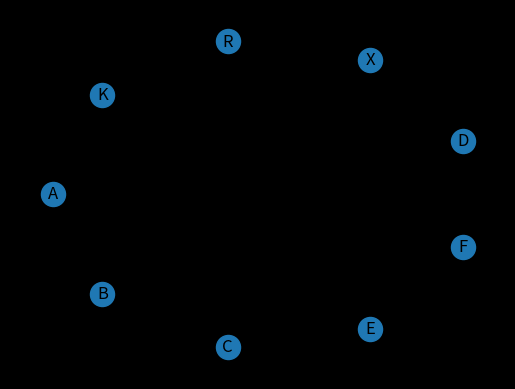
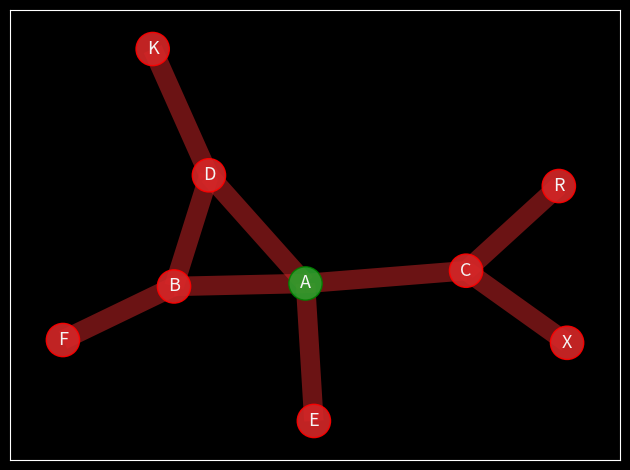
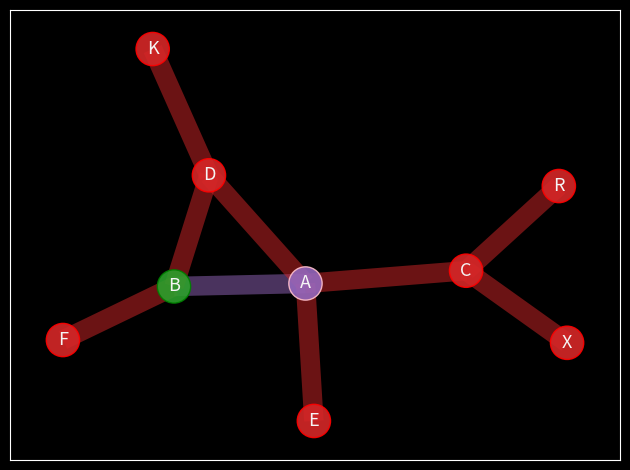
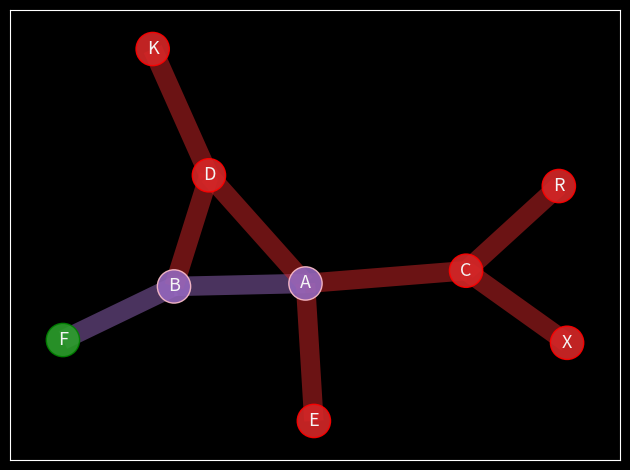
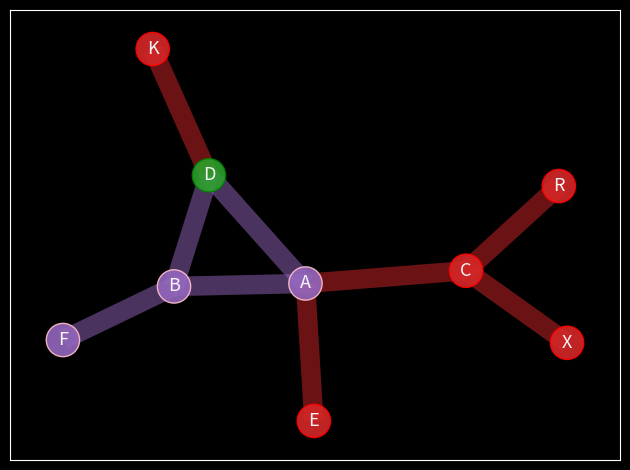
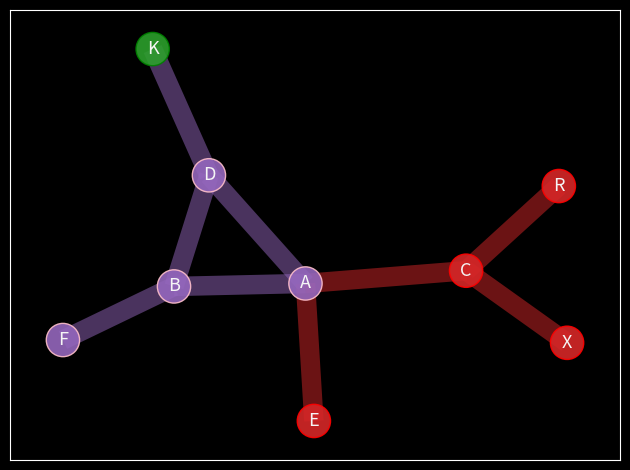
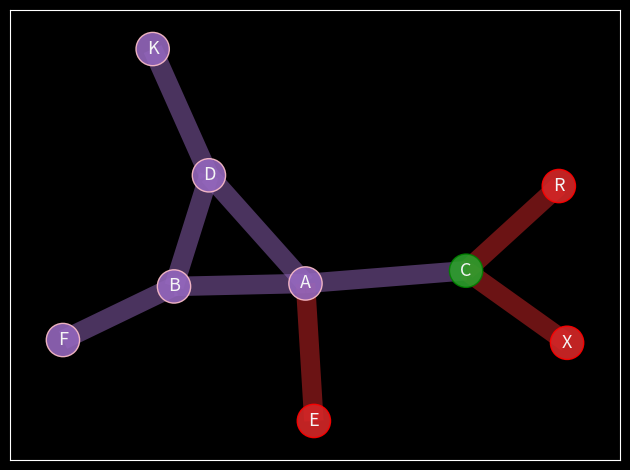
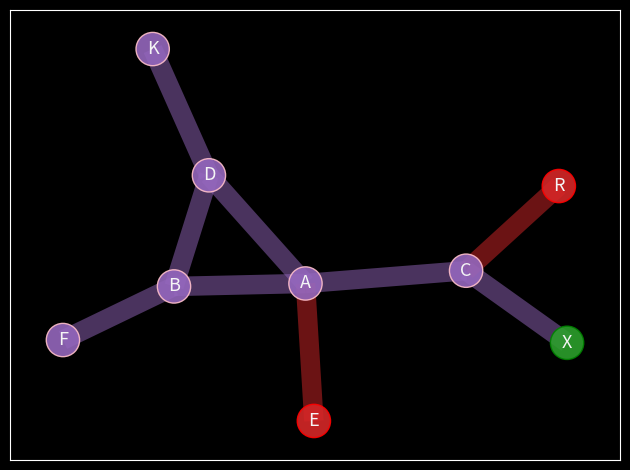
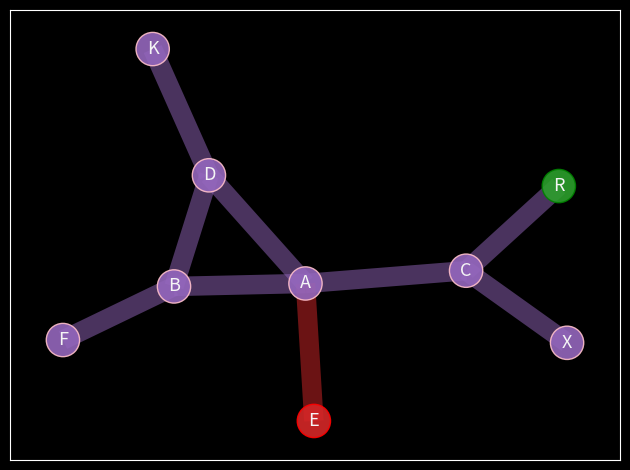
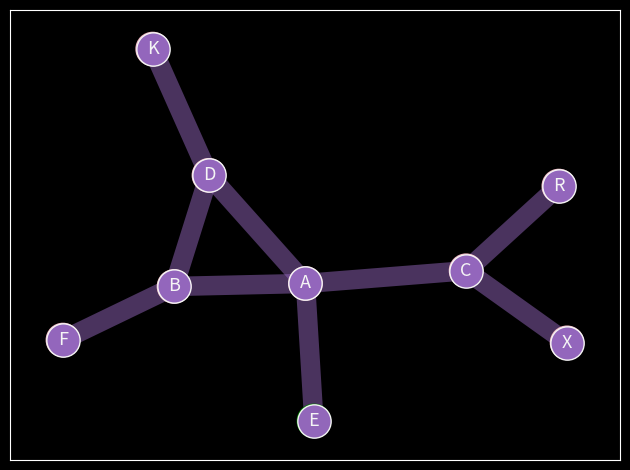
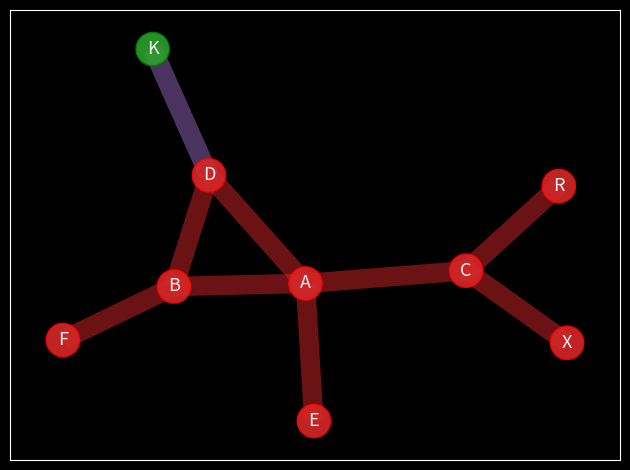
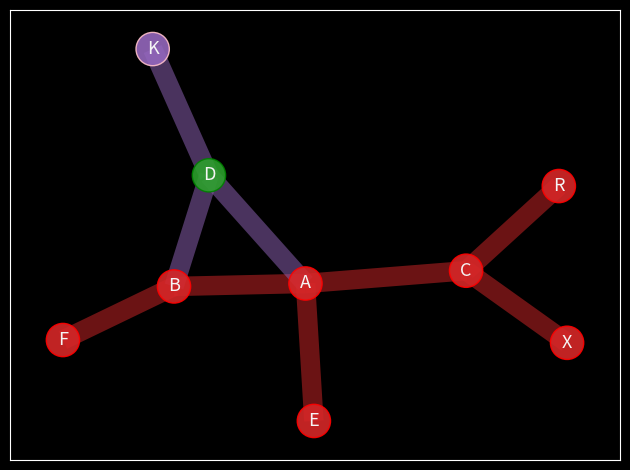
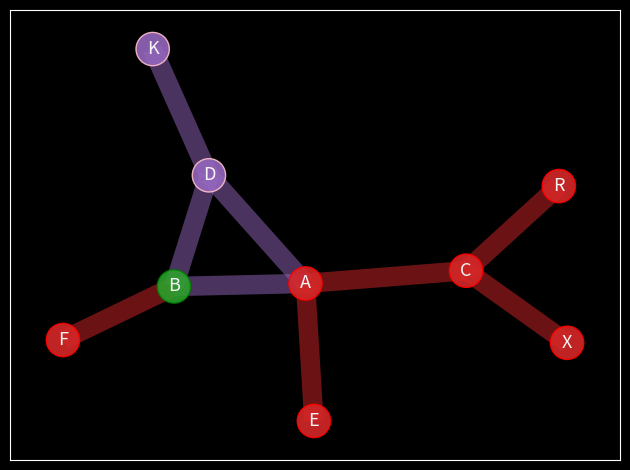
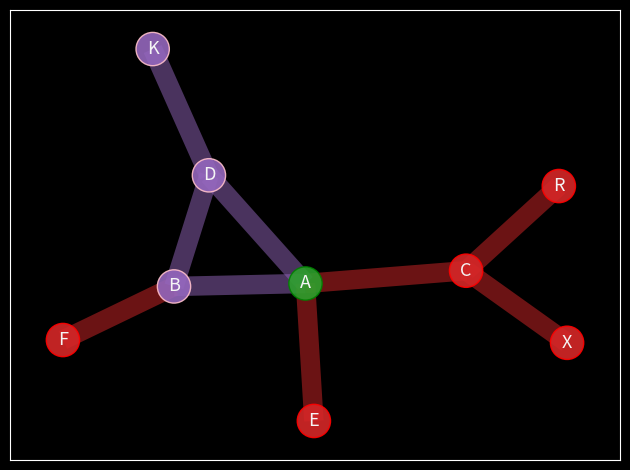
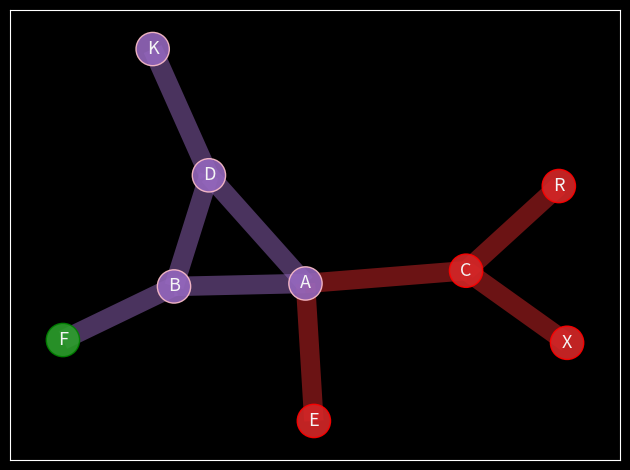
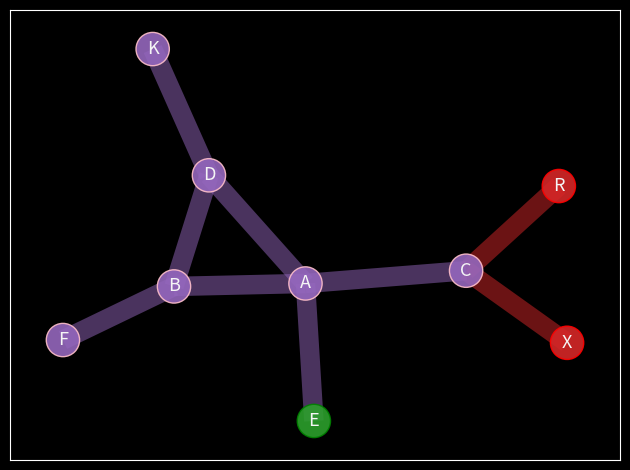

Generate these figures, in order, with matplotlib: (Note: this script raises an exception after producing the figures.)
from collections import deque

import networkx as nx
import matplotlib.pyplot as plt


class AIMethods(nx.Graph):

    def bfs(self, start_node=None):
        if start_node is None:
            start_node = list(self.nodes())[0]

        visited = set()
        Q = deque([start_node])
        order = []

        while Q:
            current_node = Q.popleft()
            if current_node in visited:
                continue

            order.append(current_node)
            visited.add(current_node)

            for node in self[current_node]:
                if node in visited:
                    continue
                Q.append(node)

        return order

    def dfs(self, start_node=None, visited=None):
        if start_node is None:
            start_node = list(self.nodes())[0]

        if visited is None:
            visited = set()

        order = []

        if start_node in visited:
            return order

        order.append(start_node)
        visited.add(start_node)

        for node in self[start_node]:
            if node in visited:
                continue

            order.extend(self.dfs(start_node=node, visited=visited))

        return order

    def display(self, order, pos=None, ptime=0.2):
        if pos is None:
            pos = nx.spring_layout(self, seed=7)

        font_size = max(22 - len(order), 8)
        node_size = max(800 - len(order) * 25, 150)

        plt.style.use('dark_background')
        plt.subplots(nrows=1, ncols=1)
        visited = set()
        nx.draw_shell(self, with_labels=True)

        for i, node in enumerate(order, start=1):
            visited.add(node)
            plt.clf()
            nx.draw_networkx_labels(self, pos, font_size=font_size, font_color='whitesmoke')

            nx.draw_networkx_nodes(
                self,
                pos,
                node_size=node_size,
                alpha=0.9,

                edgecolors=[
                    'green' if n == node else
                    'pink' if n in visited else 'red'
                    for n in self.nodes
                ],

                node_color=[
                    'tab:green' if n == node else
                    'tab:purple' if n in visited else 'tab:red'
                    for n in self.nodes
                ]
            )
            nx.draw_networkx_edges(
                self,
                pos,
                width=node_size // 40,
                alpha=0.5,

                edge_color=[
                    'tab:purple' if e[1] in visited else 'tab:red'
                    for e in self.edges
                ],
            )

            plt.tight_layout()
            plt.draw()
            plt.pause(ptime)

        nx.draw_networkx_nodes(
            self, pos, node_size=node_size, alpha=0.99, edgecolors='whitesmoke', node_color='tab:purple'
        )
        plt.show()


def main():
    G = AIMethods()

    G.add_edges_from([
        ('A', 'B'),
        ('A', 'C'),
        ('A', 'E'),
        ('B', 'F'),
        ('B', 'D'),
        ('C', 'X'),
        ('C', 'R'),
        ('D', 'K'),
        ('D', 'A')
    ])
    L = nx.balanced_tree(2, 3)

    C = nx.cycle_graph(50)
    pos = nx.circular_layout(C)

    ptime = 0.5

    AIMethods.display(G, AIMethods.dfs(G), ptime=ptime)
    AIMethods.display(G, AIMethods.bfs(G, start_node="K"))
    AIMethods.display(L, AIMethods.dfs(L))
    AIMethods.display(L, AIMethods.bfs(L))
    AIMethods.display(C, AIMethods.dfs(C), pos=pos, ptime=0.1)
    AIMethods.display(C, AIMethods.bfs(C), pos=pos, ptime=0.1)


if __name__ == '__main__':
    main()
